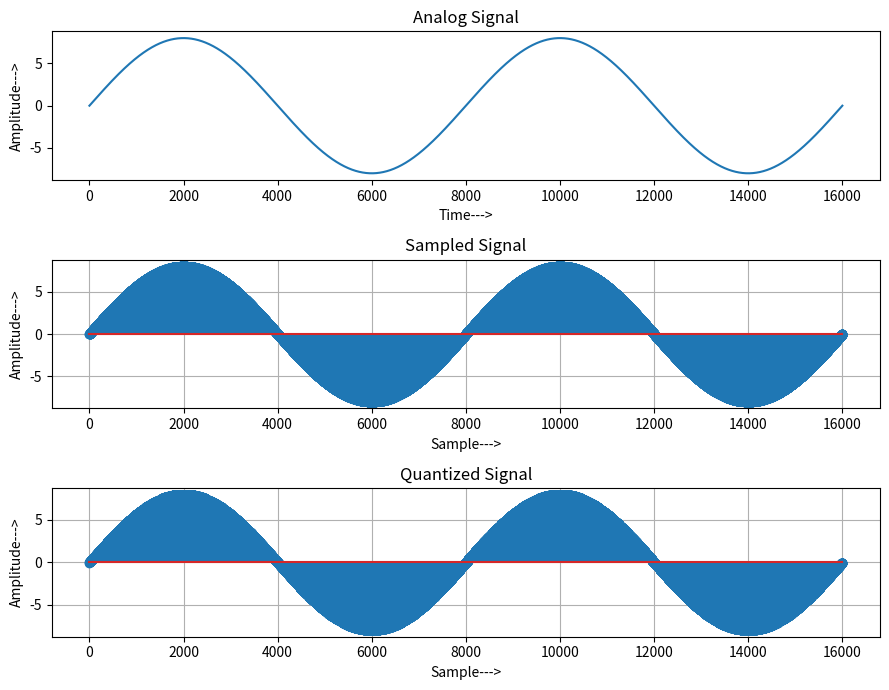
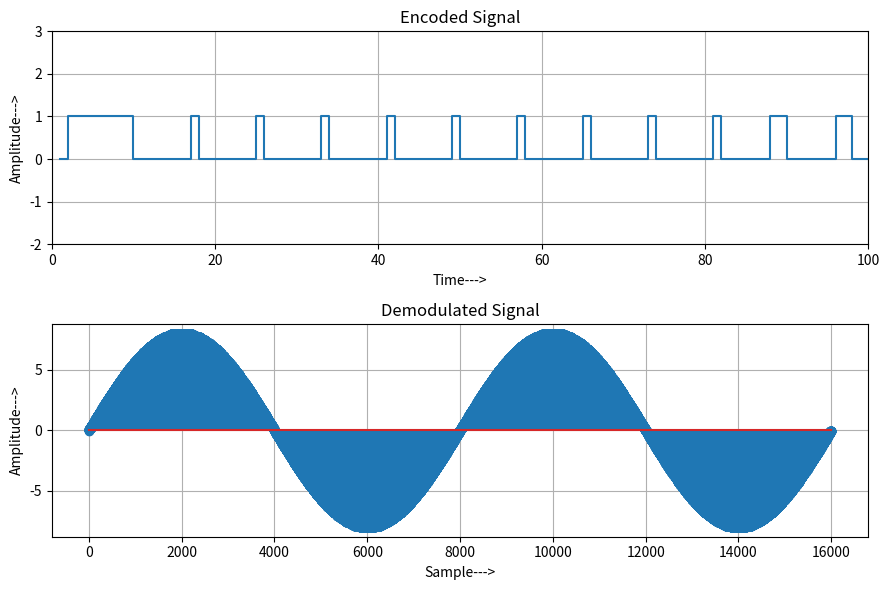

Write the Python code that produced these figures, in order.
import numpy as np
import matplotlib.pyplot as plt

n = 8
n1 = 8000
L = 2**n
x = np.linspace(0, 4 * np.pi, 2 * n1 + 1) 
s = 8 * np.sin(x)

def pcm_decode(coded, n, vmin, dl):
    bits = np.array(coded).reshape(-1, n)         
    weights = 2 ** np.arange(n - 1, -1, -1)       
    idx = bits @ weights                          
    return vmin + dl/2 + idx * dl                 # q = vmin + Δ/2 + i·Δ

plt.figure(figsize = (9, 7))
plt.subplot(3, 1, 1)
plt.plot(s)
plt.title("Analog Signal")
plt.ylabel("Amplitude--->")
plt.xlabel("Time--->")
plt.subplot(3, 1, 2)
plt.stem(s)
plt.grid(True)
plt.title("Sampled Signal")
plt.ylabel("Amplitude--->")
plt.xlabel("Sample--->")

#quantization
vmax = 8
vmin = -vmax
dl = (vmax - vmin)/L
part = np.linspace(vmin, vmax, L+1)
code = np.linspace(vmin - dl/2, vmax + dl/2, L+2)
ind = np.searchsorted(part, s)
q = code[ind]
for i in range (len(ind)):
    if ind[i] != 0:
        ind[i] = ind[i] - 1
for i in range (len(q)):
    if q[i] == vmin - dl/2:
        q[i] = vmin + dl/2
plt.subplot(3, 1, 3)
plt.stem(q)
plt.grid(True)
plt.title("Quantized Signal")
plt.ylabel("Amplitude--->")
plt.xlabel("Sample--->")
plt.tight_layout()
plt.savefig("pcm_1.png")

#Mã hóa nhị phân
plt.figure(figsize=(9, 6))
coded = []
for i in range(len(ind)):
    word = np.binary_repr(ind[i], width=n)
    for j in range(n):
        coded.append(int(word[j]))
plt.subplot(2, 1, 1)
plt.grid(True)
plt.step(range(1, len(coded) + 1), coded, where="post")
plt.axis([0, 100, -2, 3])
plt.title("Encoded Signal")
plt.ylabel("Amplitude--->")
plt.xlabel("Time--->")

#Giải mã
dq = pcm_decode(coded, n, vmin, dl)
plt.subplot(2, 1, 2)
plt.stem(dq)
plt.grid(True)
plt.title("Demodulated Signal")
plt.ylabel("Amplitude--->")
plt.xlabel("Sample--->")
plt.tight_layout()
plt.savefig(f"pcm_2_n{n}.png")

#In số liệu cho bảng
print("n =", n)
print("So muc luong tu L      :", L)
print("Buoc luong tu delta    :", dl)
print("So bit moi tu ma       :", n)
print("So mau                 :", len(s))
print("Tong so bit sau ma hoa :", len(coded))
print("Sai so luong tu lon nhat:", np.max(np.abs(s - q)))
print("Giai ma trung Quantized:", np.allclose(dq, q))
plt.show()
